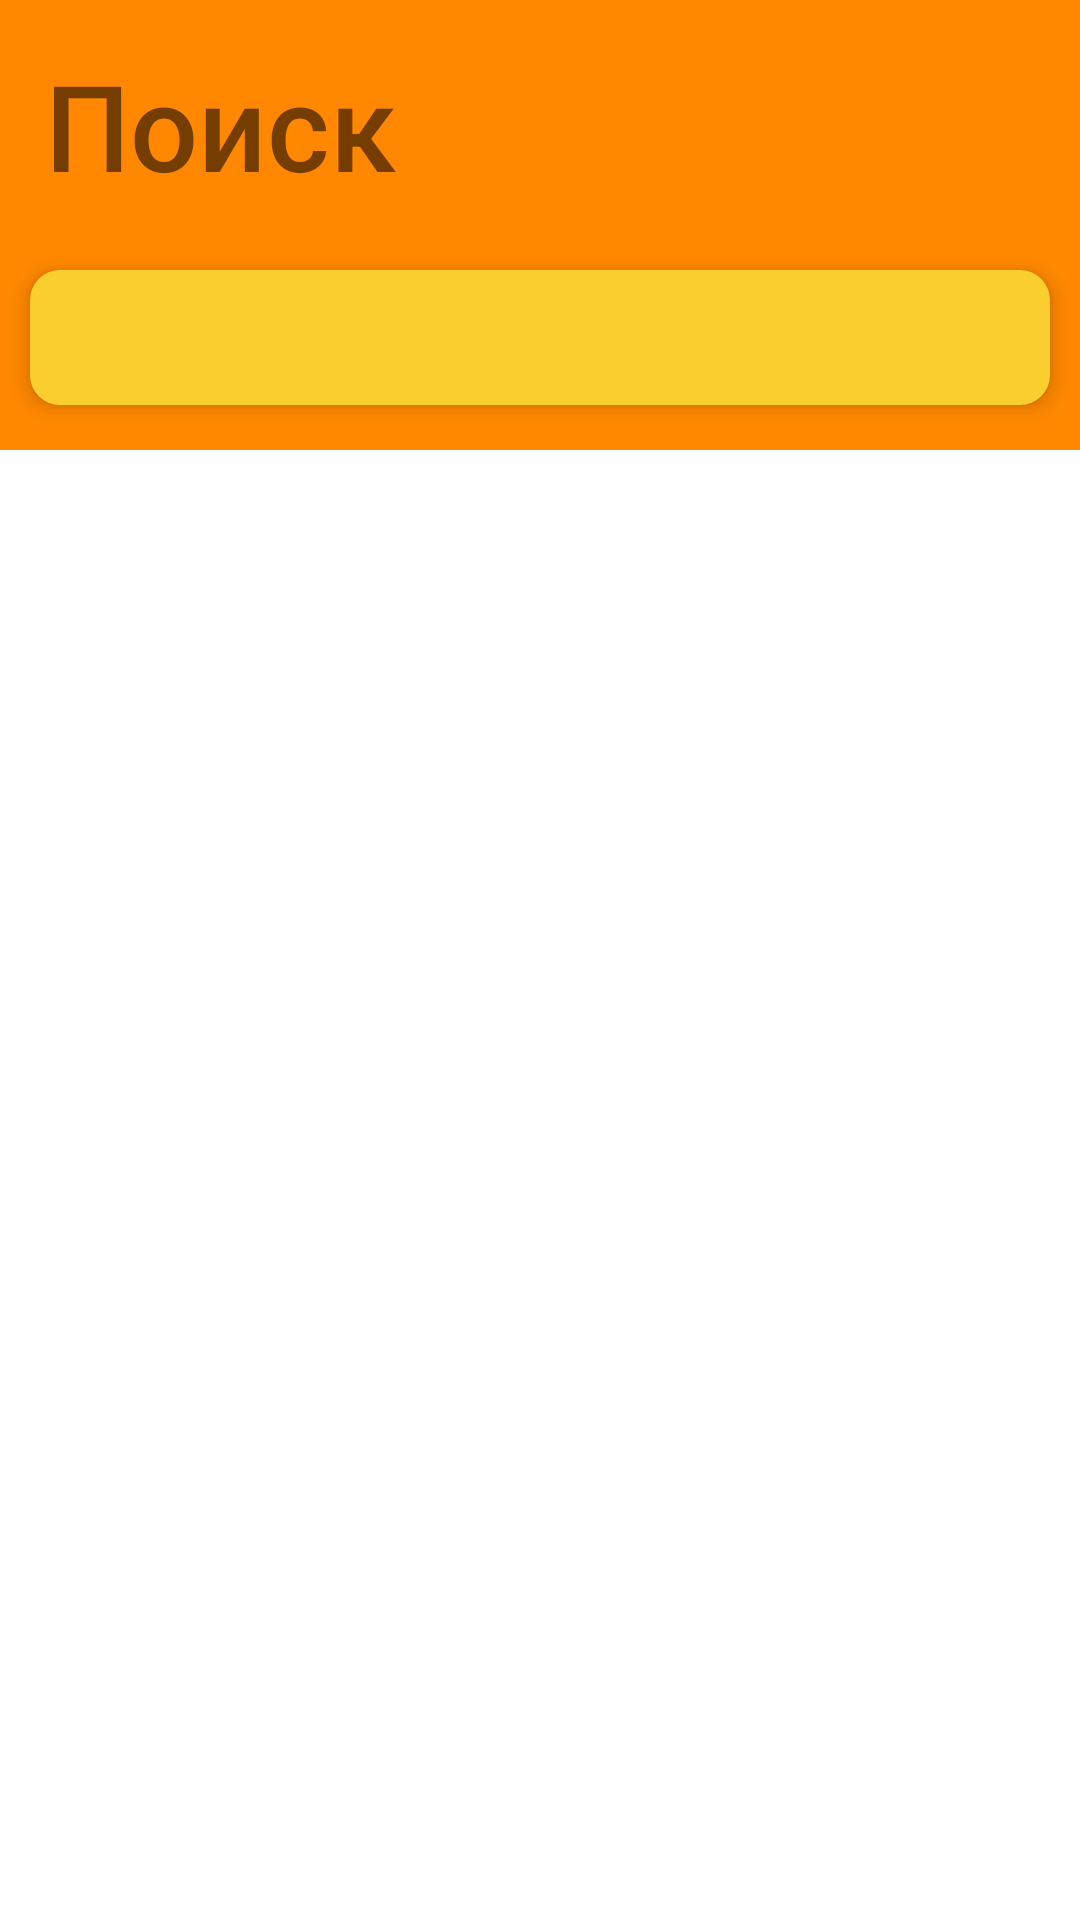

The Android layout XML behind this screen, and the referenced resources:
<!-- AndroidManifest.xml: activity theme AppTheme2 -->
<!-- res/layout/activity_main.xml -->
<?xml version="1.0" encoding="utf-8"?>
<LinearLayout xmlns:android="http://schemas.android.com/apk/res/android"
    xmlns:app="http://schemas.android.com/apk/res-auto"
    xmlns:tools="http://schemas.android.com/tools"
    android:layout_width="match_parent"
    app:appbarColor="@android:color/holo_orange_dark"
    android:layout_height="match_parent"
    tools:context=".MainActivity"
    android:id="@+id/DrawF"
    android:background="@android:color/white"
    >

    <RelativeLayout
        android:layout_width="match_parent"
        android:layout_height="match_parent">

        <androidx.constraintlayout.widget.ConstraintLayout
            android:id="@+id/constF"
            android:layout_width="match_parent"
            android:layout_height="match_parent">

            <View
                android:id="@+id/viewMain1"
                android:layout_width="match_parent"
                android:layout_height="150dp"
                app:layout_constraintEnd_toEndOf="parent"
                app:layout_constraintStart_toStartOf="parent"
                app:layout_constraintTop_toTopOf="parent"
                android:background="@android:color/holo_orange_dark"/>


            <TextView
                android:layout_width="0dp"
                android:layout_height="wrap_content"
                android:layout_marginTop="15dp"
                android:layout_marginStart="15dp"
                android:fontFamily="sans-serif-medium"
                android:text="Поиск"
                android:textAlignment="textStart"
                android:textSize="40sp"
                app:layout_constraintTop_toTopOf="@id/viewMain1"
                app:layout_constraintStart_toStartOf="parent"/>

            <ListView
                android:layout_height="wrap_content"
                android:layout_width="match_parent"
                android:id="@+id/lv_listView"
                android:divider="@android:color/white"
                android:clickable="true"
                app:layout_constraintTop_toBottomOf="@+id/viewMain1"
                app:layout_constraintEnd_toEndOf="parent"
                app:layout_constraintStart_toStartOf="parent" />

        </androidx.constraintlayout.widget.ConstraintLayout>

        <include
            android:id="@+id/toolbarR"
            layout="@layout/toolbar">
        </include>


        <TextView
            android:layout_width="wrap_content"
            android:layout_height="wrap_content"
            android:id="@+id/tv_emptyTextView"
            android:text="Не найдено рецептов"
            android:textSize="20sp"
            android:visibility="gone"
            android:layout_centerInParent="true"/>

    </RelativeLayout>




</LinearLayout>
<!-- res/layout/toolbar.xml (included above) -->
<?xml version="1.0" encoding="utf-8"?>
<androidx.appcompat.widget.Toolbar xmlns:android="http://schemas.android.com/apk/res/android"
    android:layout_width="match_parent"
    android:layout_height="45dp"
    android:layout_marginTop="90dp"
    android:layout_marginStart="10dp"
    android:layout_marginEnd="10dp"
    android:background="@drawable/backgroundborder"
    android:elevation="4dp">

</androidx.appcompat.widget.Toolbar>
<!-- resources referenced by this layout -->
<resources>
  <!-- drawable backgroundborder (drawable) -->
  <?xml version="1.0" encoding="utf-8"?>
  <shape xmlns:android="http://schemas.android.com/apk/res/android" android:shape="rectangle">
  
      <solid
          android:id="@+id/solidToolbar1"
          android:color="#face2f"
          />
      <corners android:radius="10dp"/>
  
  </shape>
  <style name="AppTheme2" parent="Theme.AppCompat.Light.DarkActionBar">
          <item name="colorPrimaryDark">@android:color/holo_orange_light</item>
          <item name="windowActionBar">false</item>
          <item name="windowNoTitle">true</item>
          <item name="colorPrimary">@color/colorBar</item>
          <item name="drawerArrowStyle">@style/DrawerArrowStyle</item>
          <item name="android:editTextColor">@color/textActionBar</item>
          <item name="searchViewStyle">@style/ForSearchView</item>
          <item name="searchViewStyle">@style/CustomSearchView</item>
          <item name="titleTextColor">@color/textActionBar</item>
      </style>
  <color name="colorBar">#FFA500</color>
  <style name="DrawerArrowStyle" parent="Widget.AppCompat.DrawerArrowToggle">
          <item name="spinBars">true</item>
          <item name="color">@color/textActionBar</item>
      </style>
  <color name="textActionBar">#6c0a0b</color>&gt;
  <style name="ForSearchView" parent="Widget.AppCompat.SearchView">
          
          <item name="android:textColorPrimary">@color/textActionBar</item>
          
          <item name="android:textColorHint">@color/textActionBar</item>
          
          <item name="android:tint">@color/textActionBar</item>
      </style>
  <style name="CustomSearchView" parent="Widget.AppCompat.SearchView">
          <item name="searchIcon">@drawable/ic_search</item>
          <item name="queryBackground">@null</item>
          <item name="searchHintIcon">@color/textActionBar</item>
          <item name="colorPrimary">@color/textActionBar</item>
          <item name="editTextColor">@color/textActionBar</item>
          <item name="android:textColor">@color/textActionBar</item>
          <item name="android:textColorHint">@color/textActionBar</item>
          <item name="tint">@color/textActionBar</item>
      </style>
  <!-- drawable ic_search (drawable) -->
  <vector android:height="24dp" android:tint="#000000"
      android:viewportHeight="24" android:viewportWidth="24"
      android:width="24dp" xmlns:android="http://schemas.android.com/apk/res/android">
      <path android:fillColor="@color/textActionBar" android:pathData="M15.5,14h-0.79l-0.28,-0.27C15.41,12.59 16,11.11 16,9.5 16,5.91 13.09,3 9.5,3S3,5.91 3,9.5 5.91,16 9.5,16c1.61,0 3.09,-0.59 4.23,-1.57l0.27,0.28v0.79l5,4.99L20.49,19l-4.99,-5zM9.5,14C7.01,14 5,11.99 5,9.5S7.01,5 9.5,5 14,7.01 14,9.5 11.99,14 9.5,14z"/>
  </vector>
</resources>
